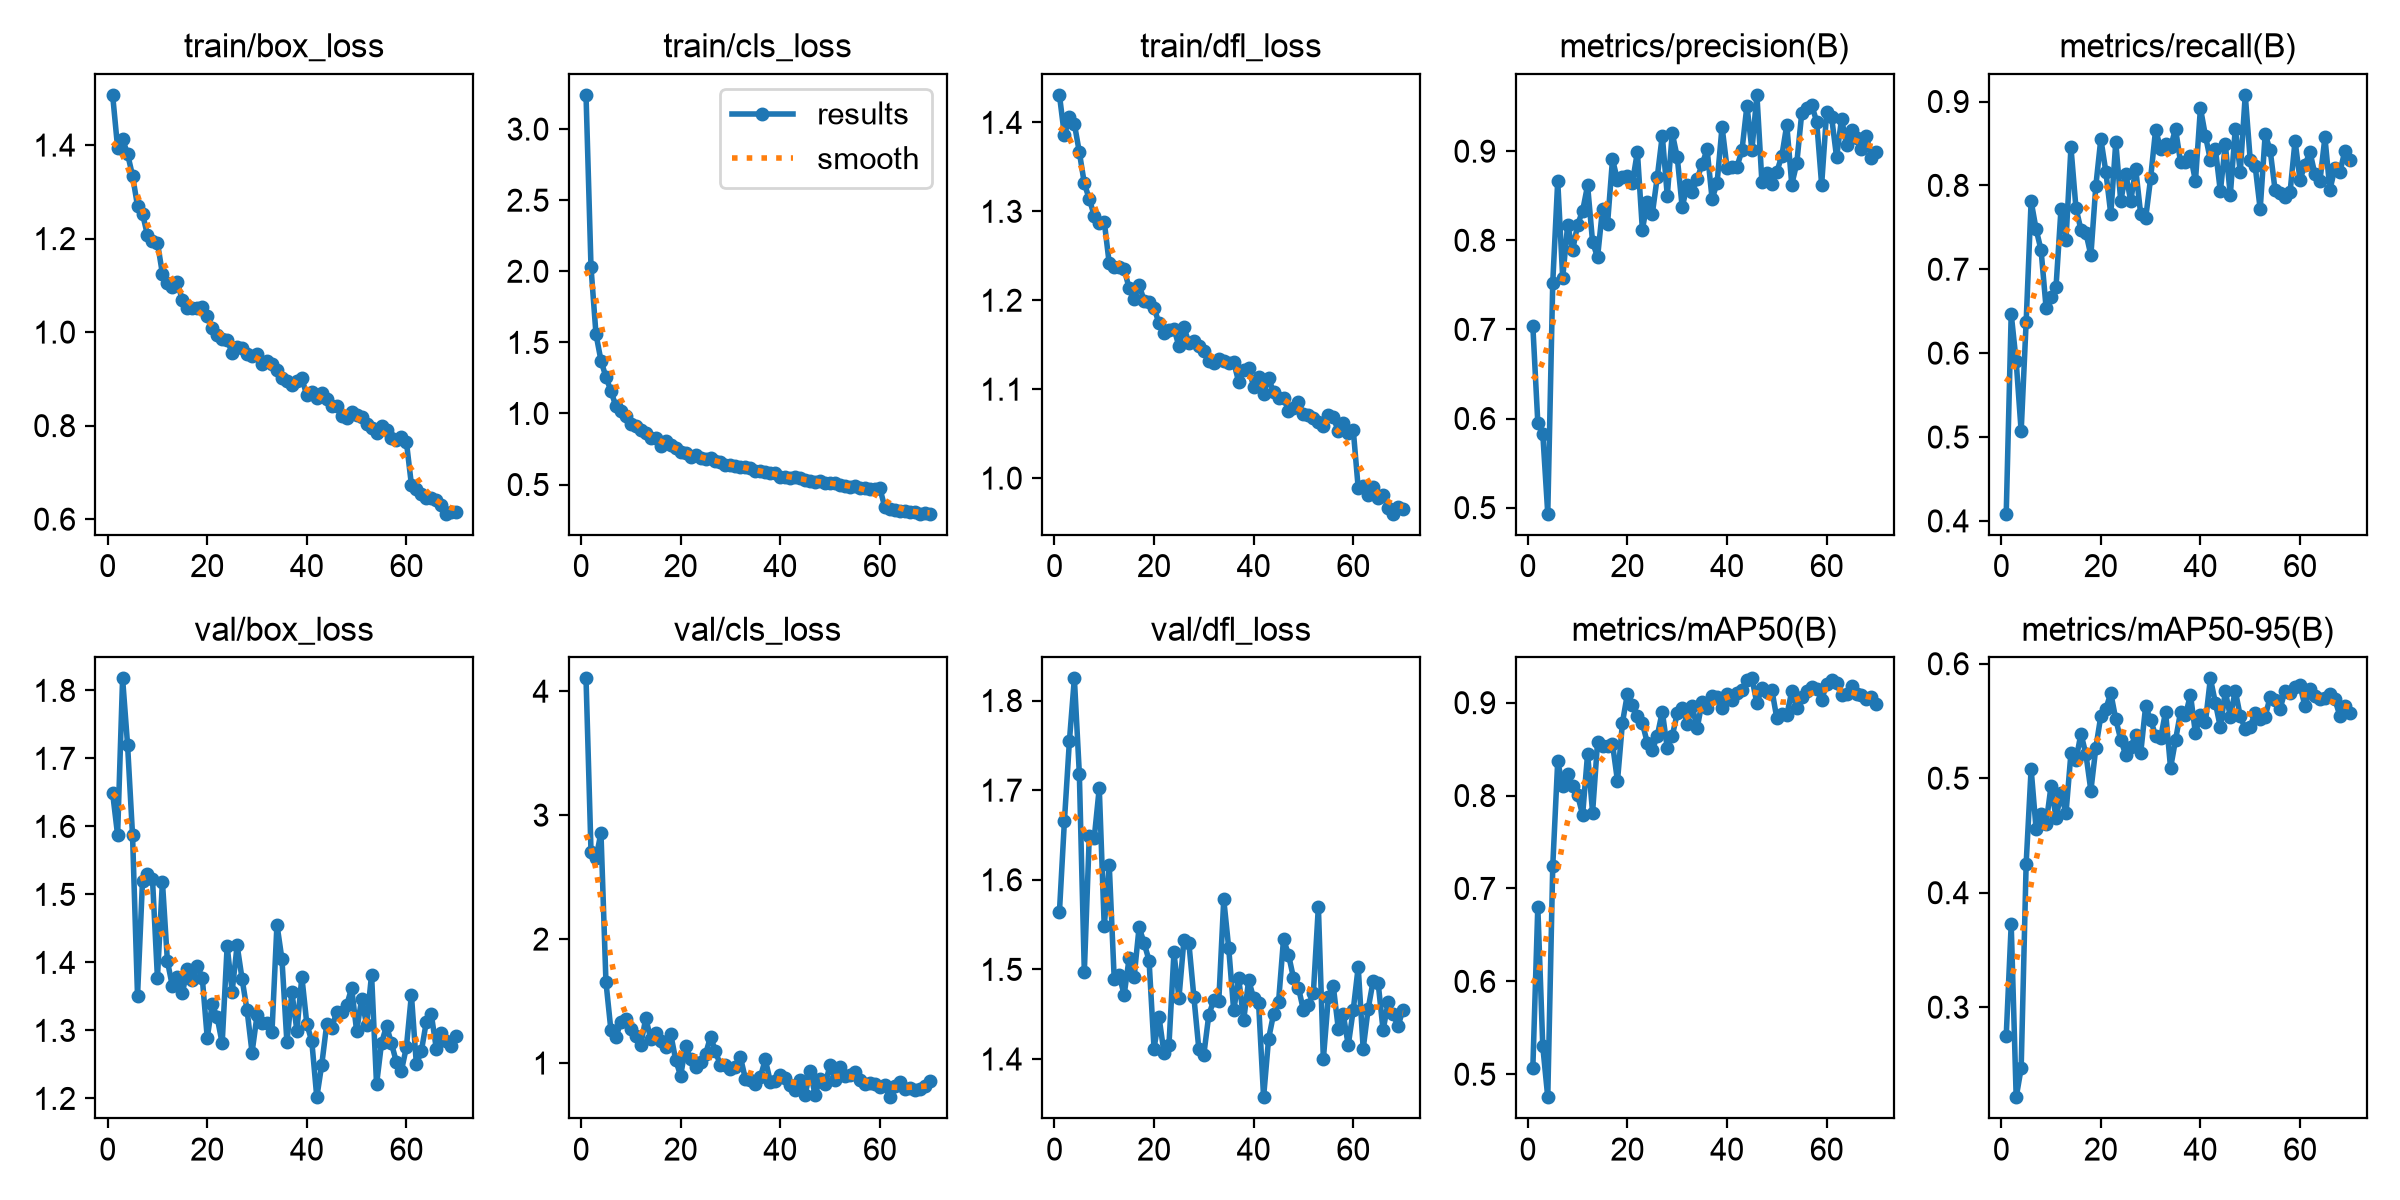

The data file committed next to this chart (first rows):
epoch, time, train/box_loss, train/cls_loss, train/dfl_loss, metrics/precision(B), metrics/recall(B), metrics/mAP50(B), metrics/mAP50-95(B), val/box_loss, val/cls_loss, val/dfl_loss, lr/pg0, lr/pg1, lr/pg2
1, 134.6, 1.507, 3.241, 1.431, 0.7042, 0.4086, 0.5062, 0.2751, 1.649, 4.103, 1.564, 0.0005527, 0.0005527, 0.0005527
2, 265.3, 1.394, 2.029, 1.385, 0.5955, 0.6468, 0.6802, 0.3723, 1.587, 2.705, 1.665, 0.001093, 0.001093, 0.001093
3, 391.4, 1.413, 1.558, 1.406, 0.5827, 0.5901, 0.5299, 0.2214, 1.818, 2.651, 1.755, 0.001617, 0.001617, 0.001617
4, 517, 1.381, 1.372, 1.398, 0.4932, 0.5069, 0.4753, 0.2466, 1.72, 2.859, 1.825, 0.001596, 0.001596, 0.001596
5, 650.1, 1.334, 1.256, 1.367, 0.7523, 0.637, 0.7239, 0.4252, 1.587, 1.655, 1.718, 0.001573, 0.001573, 0.001573
6, 790.5, 1.27, 1.159, 1.331, 0.8667, 0.7811, 0.8371, 0.5081, 1.351, 1.265, 1.497, 0.001549, 0.001549, 0.001549
7, 919.2, 1.253, 1.05, 1.314, 0.7578, 0.7478, 0.8098, 0.4555, 1.52, 1.212, 1.649, 0.001526, 0.001526, 0.001526
8, 1045, 1.207, 1.018, 1.295, 0.8174, 0.7228, 0.8235, 0.469, 1.53, 1.327, 1.647, 0.001502, 0.001502, 0.001502
9, 1172, 1.195, 0.9824, 1.287, 0.789, 0.6543, 0.8105, 0.46, 1.523, 1.356, 1.702, 0.001478, 0.001478, 0.001478
10, 1299, 1.191, 0.9293, 1.289, 0.8177, 0.6675, 0.8004, 0.4932, 1.377, 1.274, 1.548, 0.001455, 0.001455, 0.001455
11, 1423, 1.125, 0.9111, 1.241, 0.833, 0.6789, 0.7791, 0.4655, 1.519, 1.215, 1.617, 0.001431, 0.001431, 0.001431
12, 1546, 1.106, 0.8814, 1.237, 0.8617, 0.7719, 0.8451, 0.4868, 1.402, 1.149, 1.49, 0.001408, 0.001408, 0.001408
13, 1668, 1.096, 0.8592, 1.237, 0.798, 0.7348, 0.7817, 0.4693, 1.365, 1.362, 1.494, 0.001384, 0.001384, 0.001384
14, 1790, 1.106, 0.8282, 1.235, 0.781, 0.8453, 0.8576, 0.522, 1.378, 1.194, 1.472, 0.001361, 0.001361, 0.001361
15, 1912, 1.068, 0.8266, 1.213, 0.8355, 0.7732, 0.8536, 0.5156, 1.355, 1.239, 1.513, 0.001337, 0.001337, 0.001337
16, 2035, 1.052, 0.7697, 1.202, 0.8181, 0.7472, 0.8532, 0.5389, 1.39, 1.177, 1.492, 0.001313, 0.001313, 0.001313
17, 2156, 1.052, 0.806, 1.217, 0.8908, 0.7434, 0.8556, 0.5211, 1.375, 1.127, 1.547, 0.00129, 0.00129, 0.00129
18, 2279, 1.052, 0.7754, 1.2, 0.8676, 0.7167, 0.8157, 0.4891, 1.394, 1.237, 1.529, 0.001266, 0.001266, 0.001266
19, 2400, 1.054, 0.7571, 1.198, 0.8706, 0.7996, 0.8786, 0.5267, 1.378, 1.026, 1.51, 0.001243, 0.001243, 0.001243
20, 2522, 1.035, 0.7276, 1.192, 0.8723, 0.8554, 0.9095, 0.5545, 1.289, 0.8974, 1.412, 0.001219, 0.001219, 0.001219
21, 2644, 1.008, 0.7238, 1.174, 0.8648, 0.8165, 0.897, 0.5605, 1.338, 1.134, 1.447, 0.001195, 0.001195, 0.001195
22, 2766, 0.9932, 0.6943, 1.163, 0.8993, 0.7655, 0.8851, 0.5744, 1.319, 1.03, 1.407, 0.001172, 0.001172, 0.001172
23, 2887, 0.9855, 0.711, 1.167, 0.8119, 0.8515, 0.878, 0.5514, 1.281, 0.9715, 1.416, 0.001148, 0.001148, 0.001148
24, 3008, 0.9837, 0.6898, 1.168, 0.8432, 0.7811, 0.8566, 0.5336, 1.424, 1.01, 1.519, 0.001125, 0.001125, 0.001125
25, 3130, 0.9556, 0.6769, 1.148, 0.8298, 0.814, 0.8488, 0.5204, 1.357, 1.071, 1.468, 0.001101, 0.001101, 0.001101
26, 3251, 0.9689, 0.687, 1.17, 0.8713, 0.7812, 0.8644, 0.5273, 1.425, 1.213, 1.533, 0.001078, 0.001078, 0.001078
27, 3373, 0.9661, 0.6679, 1.152, 0.9175, 0.8196, 0.8904, 0.5379, 1.376, 1.094, 1.529, 0.001054, 0.001054, 0.001054
28, 3495, 0.9543, 0.659, 1.154, 0.8499, 0.7658, 0.851, 0.5217, 1.33, 0.9809, 1.469, 0.00103, 0.00103, 0.00103
29, 3617, 0.9479, 0.6409, 1.148, 0.9201, 0.7607, 0.8641, 0.563, 1.268, 0.9848, 1.411, 0.001007, 0.001007, 0.001007
30, 3739, 0.9537, 0.6395, 1.142, 0.8934, 0.8087, 0.8884, 0.5507, 1.322, 0.9523, 1.405, 0.0009833, 0.0009833, 0.0009833
31, 3860, 0.9321, 0.6333, 1.131, 0.837, 0.8665, 0.8946, 0.5373, 1.311, 0.9644, 1.449, 0.0009597, 0.0009597, 0.0009597
32, 3981, 0.9384, 0.6224, 1.13, 0.862, 0.8437, 0.8775, 0.5349, 1.312, 1.048, 1.465, 0.0009361, 0.0009361, 0.0009361
33, 4103, 0.9324, 0.6233, 1.135, 0.8538, 0.8488, 0.8962, 0.5581, 1.298, 0.8733, 1.465, 0.0009126, 0.0009126, 0.0009126
34, 4224, 0.9191, 0.6152, 1.132, 0.8686, 0.8459, 0.8724, 0.509, 1.456, 0.866, 1.578, 0.000889, 0.000889, 0.000889
35, 4346, 0.9024, 0.5918, 1.129, 0.8855, 0.8672, 0.901, 0.5333, 1.405, 0.8334, 1.524, 0.0008654, 0.0008654, 0.0008654
36, 4468, 0.8961, 0.5959, 1.13, 0.9019, 0.828, 0.894, 0.5576, 1.282, 0.8845, 1.454, 0.0008418, 0.0008418, 0.0008418
37, 4590, 0.886, 0.5883, 1.108, 0.8465, 0.8279, 0.9072, 0.5551, 1.356, 1.029, 1.49, 0.0008183, 0.0008183, 0.0008183
38, 4712, 0.8957, 0.5816, 1.121, 0.8641, 0.8354, 0.9061, 0.5729, 1.3, 0.8508, 1.443, 0.0007947, 0.0007947, 0.0007947
39, 4833, 0.9012, 0.5793, 1.123, 0.9274, 0.8053, 0.8942, 0.5391, 1.379, 0.854, 1.488, 0.0007711, 0.0007711, 0.0007711
40, 4955, 0.8647, 0.5566, 1.103, 0.8814, 0.8921, 0.9088, 0.5556, 1.31, 0.9016, 1.468, 0.0007475, 0.0007475, 0.0007475
41, 5076, 0.871, 0.5563, 1.114, 0.8819, 0.8593, 0.9025, 0.5488, 1.284, 0.8799, 1.462, 0.000724, 0.000724, 0.000724
42, 5198, 0.8587, 0.544, 1.094, 0.8826, 0.8302, 0.9109, 0.5872, 1.202, 0.8248, 1.357, 0.0007004, 0.0007004, 0.0007004
43, 5320, 0.8691, 0.5543, 1.113, 0.901, 0.8436, 0.9133, 0.5659, 1.25, 0.7785, 1.422, 0.0006768, 0.0006768, 0.0006768
44, 5441, 0.8561, 0.5435, 1.097, 0.9511, 0.7929, 0.9244, 0.5445, 1.31, 0.8649, 1.45, 0.0006532, 0.0006532, 0.0006532
45, 5563, 0.8419, 0.534, 1.09, 0.9013, 0.8488, 0.9262, 0.5758, 1.304, 0.7458, 1.463, 0.0006297, 0.0006297, 0.0006297
46, 5685, 0.8416, 0.5221, 1.091, 0.9632, 0.7885, 0.8991, 0.5539, 1.327, 0.9325, 1.534, 0.0006061, 0.0006061, 0.0006061
47, 5807, 0.8212, 0.5202, 1.076, 0.8658, 0.8678, 0.9159, 0.5764, 1.327, 0.745, 1.517, 0.0005825, 0.0005825, 0.0005825
48, 5928, 0.8156, 0.5223, 1.079, 0.8753, 0.8161, 0.912, 0.5542, 1.337, 0.8709, 1.491, 0.0005589, 0.0005589, 0.0005589
49, 6050, 0.829, 0.5139, 1.085, 0.8635, 0.9079, 0.914, 0.5431, 1.362, 0.8275, 1.48, 0.0005353, 0.0005353, 0.0005353
50, 6172, 0.8229, 0.5127, 1.072, 0.8769, 0.8302, 0.8832, 0.5452, 1.299, 0.9813, 1.454, 0.0005118, 0.0005118, 0.0005118
51, 6294, 0.819, 0.5134, 1.072, 0.8946, 0.8228, 0.8876, 0.5573, 1.346, 0.8665, 1.46, 0.0004882, 0.0004882, 0.0004882
52, 6416, 0.8027, 0.4992, 1.067, 0.9295, 0.7716, 0.8866, 0.5515, 1.309, 0.9664, 1.474, 0.0004646, 0.0004646, 0.0004646
53, 6538, 0.7952, 0.4894, 1.063, 0.8626, 0.8607, 0.9122, 0.5537, 1.382, 0.8923, 1.57, 0.000441, 0.000441, 0.000441
54, 6660, 0.7836, 0.4847, 1.059, 0.8862, 0.8422, 0.8939, 0.5711, 1.221, 0.9076, 1.4, 0.0004175, 0.0004175, 0.0004175
55, 6781, 0.7989, 0.4894, 1.071, 0.9425, 0.7941, 0.9066, 0.5682, 1.281, 0.9273, 1.469, 0.0003939, 0.0003939, 0.0003939
56, 6902, 0.7898, 0.476, 1.068, 0.9484, 0.7904, 0.9129, 0.5608, 1.307, 0.8666, 1.481, 0.0003703, 0.0003703, 0.0003703
57, 7023, 0.7734, 0.4779, 1.053, 0.9517, 0.7867, 0.917, 0.5763, 1.281, 0.8287, 1.434, 0.0003467, 0.0003467, 0.0003467
58, 7144, 0.7693, 0.4674, 1.062, 0.9333, 0.7918, 0.9148, 0.5749, 1.253, 0.8425, 1.45, 0.0003232, 0.0003232, 0.0003232
59, 7266, 0.7751, 0.4706, 1.05, 0.8623, 0.853, 0.9024, 0.5796, 1.241, 0.831, 1.415, 0.0002996, 0.0002996, 0.0002996
60, 7388, 0.7647, 0.4752, 1.055, 0.9435, 0.807, 0.9205, 0.581, 1.276, 0.804, 1.455, 0.000276, 0.000276, 0.000276
... 10 more rows
